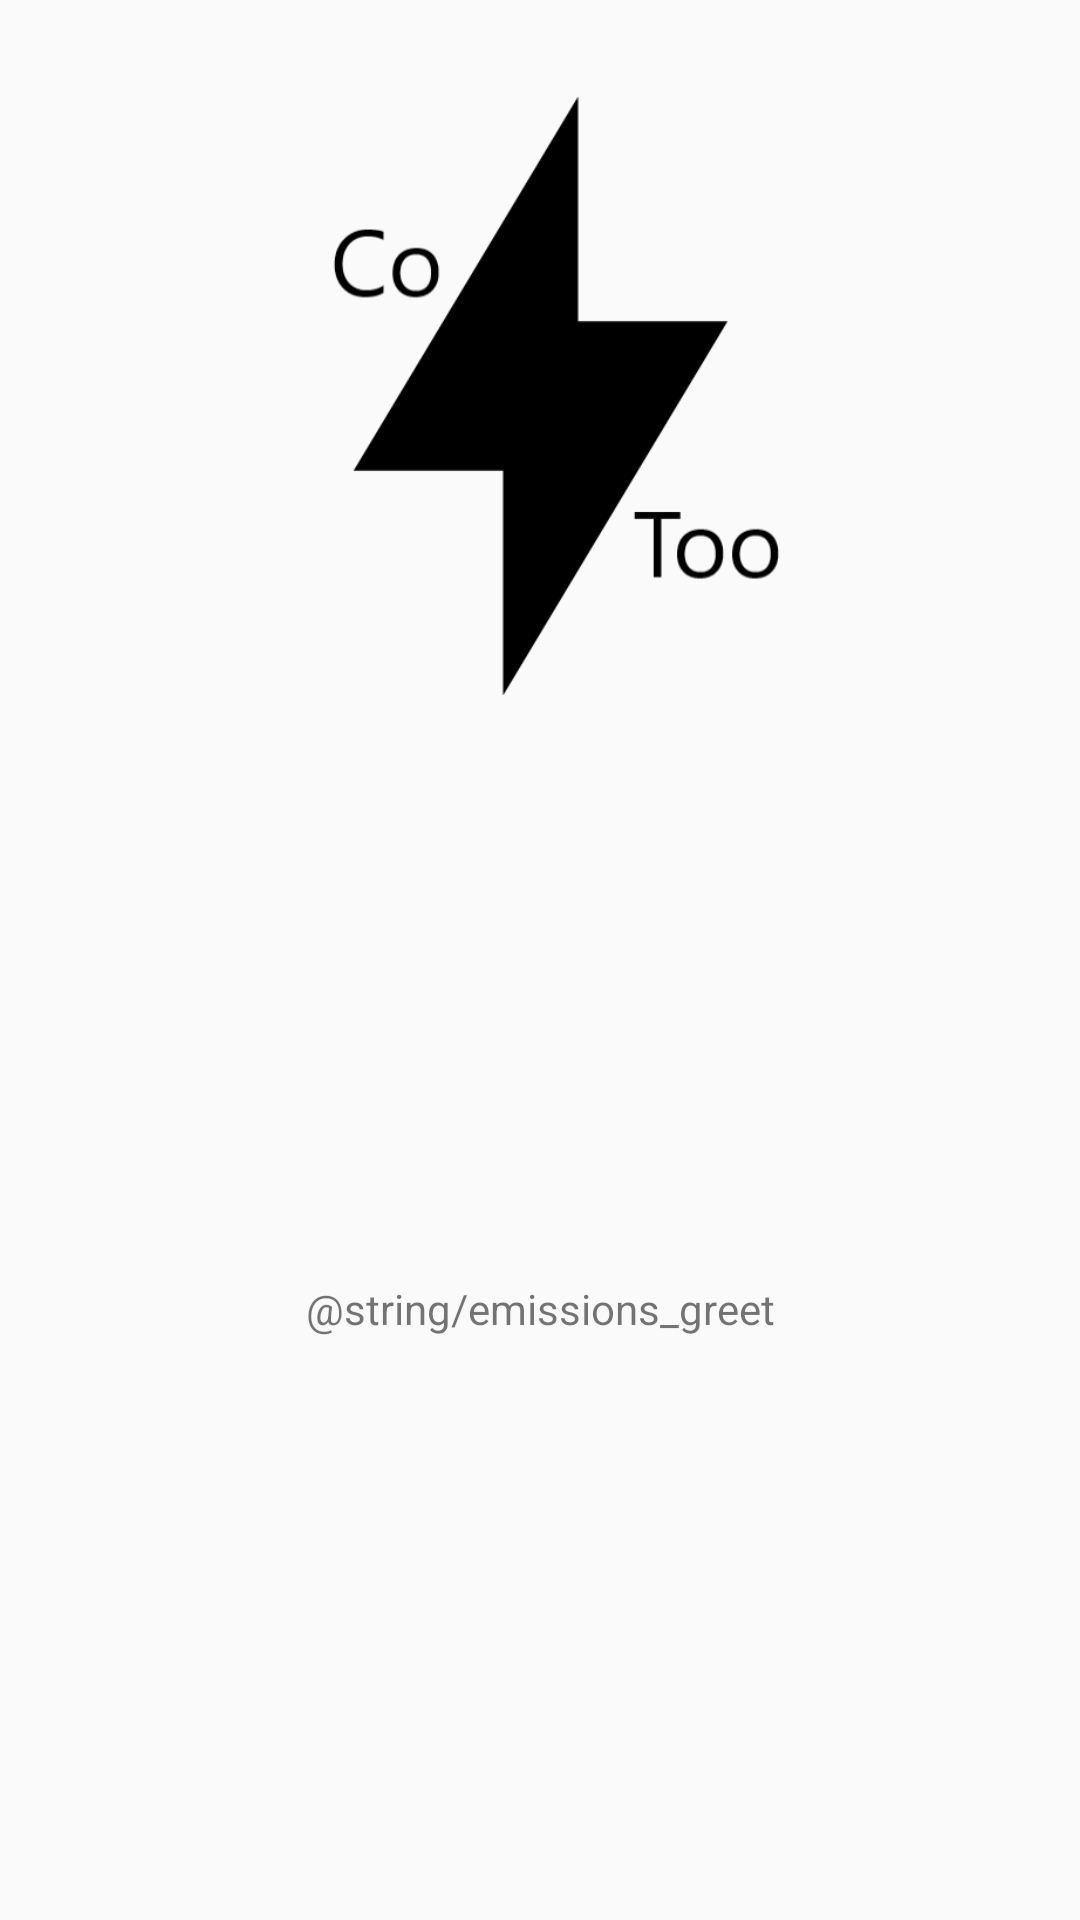

Reconstruct the res/layout file that produces this screen, plus the resources it refers to.
<!-- AndroidManifest.xml: application theme Theme.CoToo -->
<!-- res/layout/fragment_emission.xml -->
<?xml version="1.0" encoding="utf-8"?>
<FrameLayout xmlns:android="http://schemas.android.com/apk/res/android"
    xmlns:app="http://schemas.android.com/apk/res-auto"
    xmlns:tools="http://schemas.android.com/tools"
    android:layout_width="match_parent"
    android:layout_height="match_parent"
    tools:context=".EmissionFragment">

    

    <androidx.constraintlayout.widget.ConstraintLayout
        android:layout_width="match_parent"
        android:layout_height="match_parent">


        <ImageView
            android:id="@+id/imageView"
            android:layout_width="200dp"
            android:layout_height="200dp"
            android:layout_marginTop="32dp"
            android:src="@drawable/cotoologoblack"
            app:layout_constraintEnd_toEndOf="parent"
            app:layout_constraintStart_toStartOf="parent"
            app:layout_constraintTop_toTopOf="parent" />

        <TextView
            android:id="@+id/textView"
            android:layout_width="wrap_content"
            android:layout_height="wrap_content"
            android:text="@string/emissions_greet"
            app:layout_constraintBottom_toBottomOf="parent"
            app:layout_constraintEnd_toEndOf="parent"
            app:layout_constraintStart_toStartOf="parent"
            app:layout_constraintTop_toBottomOf="@+id/imageView" />

    </androidx.constraintlayout.widget.ConstraintLayout>

</FrameLayout>
<!-- resources referenced by this layout -->
<resources>
  <!-- drawable cotoologoblack: png bitmap (drawable, 8549 bytes) -->
  <string name="emissions_greet">Emissionen</string>
  <style name="Theme.CoToo" parent="android:Theme.Material.Light.NoActionBar">
          
          <item name="colorPrimary">@color/lightgreenbg</item>
          <item name="colorPrimaryVariant">@color/darkgreenbg</item>
          <item name="colorOnPrimary">@color/black</item>
          
          <item name="colorSecondary">@color/lightgreenhl</item>
          <item name="colorSecondaryVariant">@color/darkgreenhl</item>
          <item name="colorOnSecondary">@color/black</item>
          
          <item name="background">@color/lightgreenbg</item>
      </style>
  <color name="lightgreenbg">#77FFDE</color>
  <color name="darkgreenbg">#4aa08b</color>
  <color name="black">#FF000000</color>
  <color name="lightgreenhl">#c0fff0</color>
  <color name="darkgreenhl">#356056</color>
</resources>
